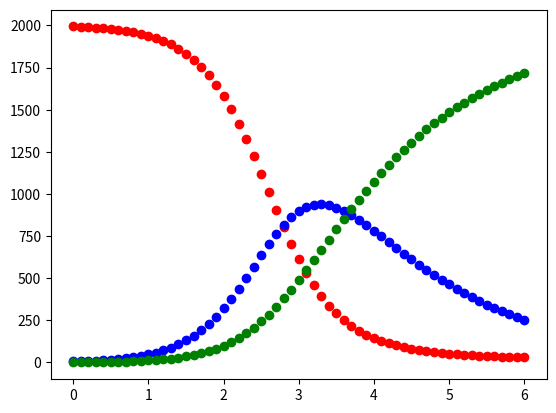

The matplotlib source for this figure:
# -*- coding: utf-8 -*-
"""
Created on Thu Oct 15 09:12:40 2020

@author: lees19
"""
import numpy as np
from matplotlib import pyplot as plt

def s(s, i, h): 
    return s + h*(-.0015*i*s)
def i(s, i, h): 
    return i + h*(-.65*i +.0015*i*s)
def r(r, i, h): 
    return r + h*(.65 * i)

def main(): 
    N = 2000
    h = .1
    x = np.arange(0, 6+h, h)
    S = np.arange(0., 61)
    I = np.arange(0., 61)
    R = np.arange(0., 61)
    
    I[0] = 6.0
    S[0] = 1994.0
    R[0] = 0.0
    
    print("S \t I \t R")
    print(str(S[0]) + "\t" + str(I[0]) + "\t" + str(R[0]))
    
    for j in range(1, 61): 
        S[j] = s(S[j-1], I[j-1], h)
        I[j] = i(S[j-1], I[j-1], h)
        R[j] = r(R[j-1], I[j-1], h)
        print(str(S[j]) + "\t" + str(I[j]) + "\t" + str(R[j]))
    
    plt.plot(x, S, 'ro')
    plt.plot(x, I, 'bo')
    plt.plot(x, R, 'go')
        
    
if __name__ == "__main__": 
    main() 
    